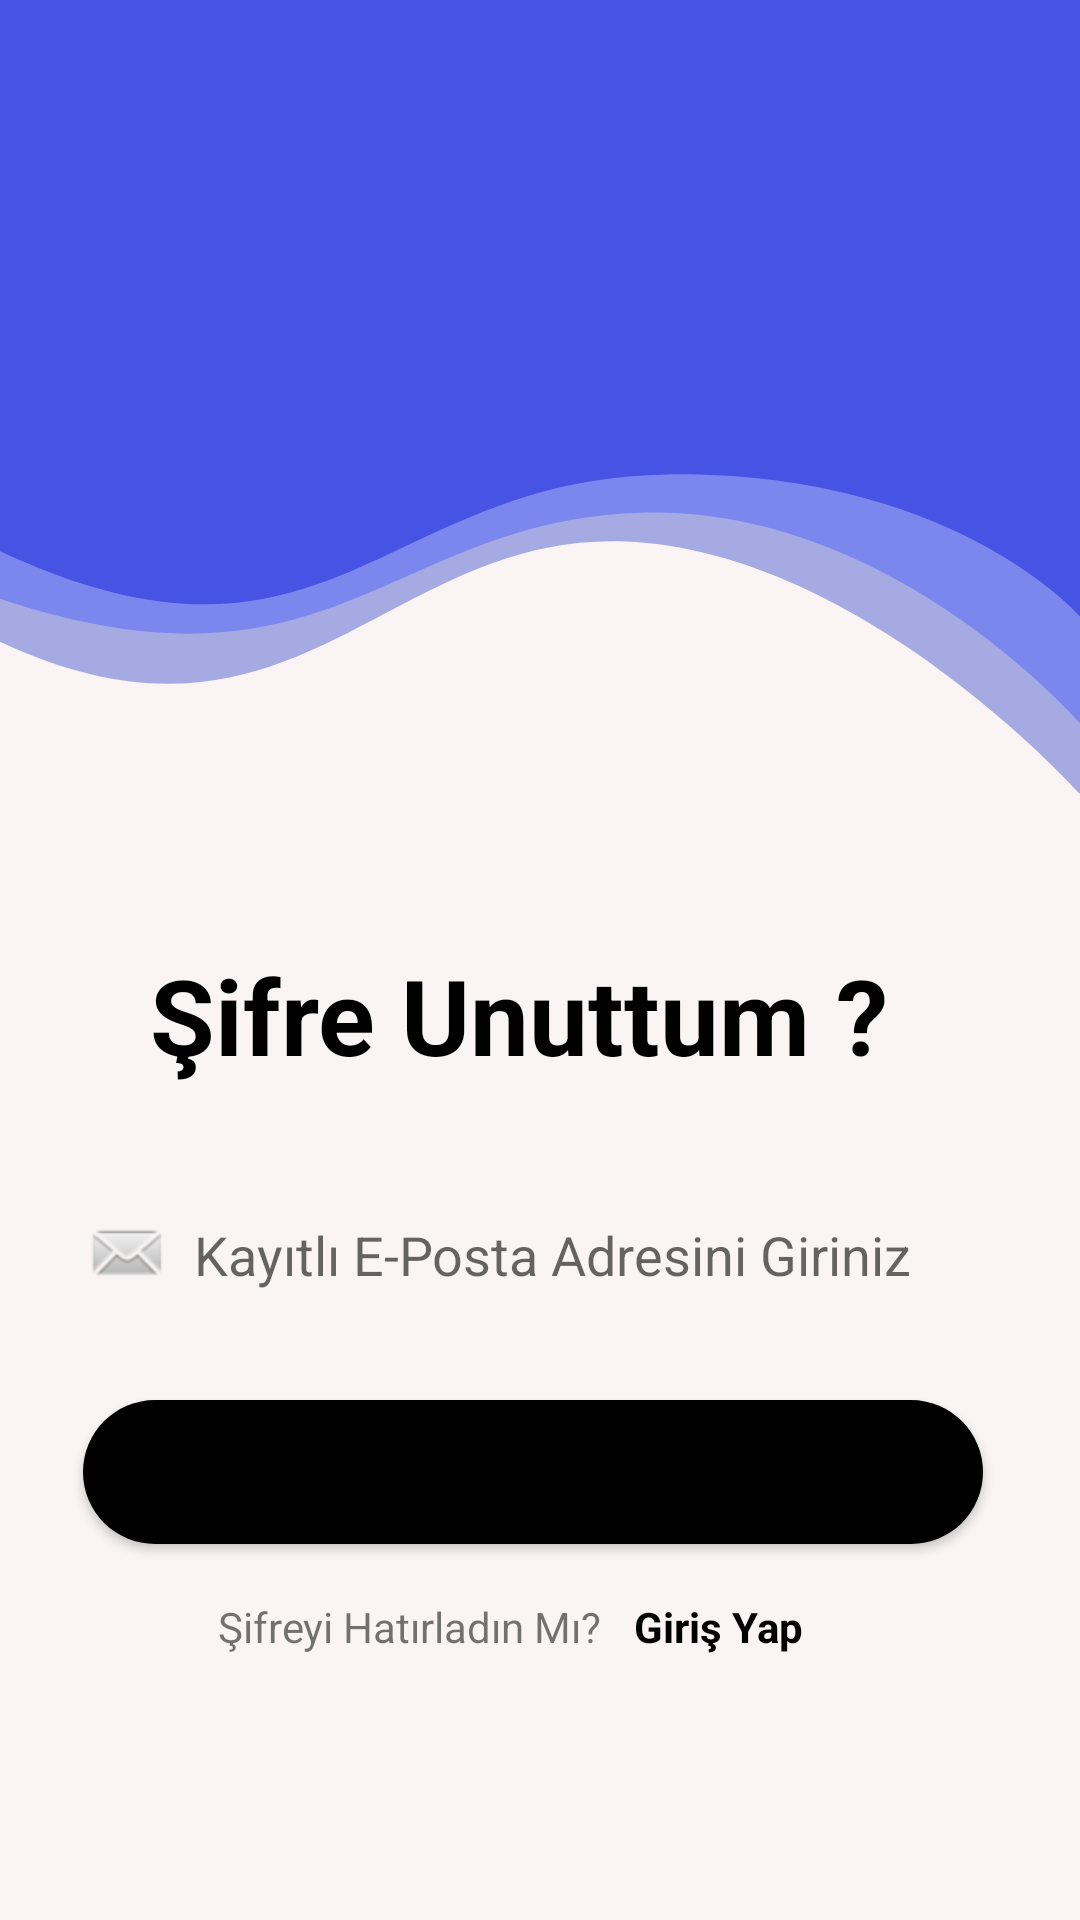

Reconstruct the res/layout file that produces this screen, plus the resources it refers to.
<!-- AndroidManifest.xml: application theme Theme.Nakilcep -->
<!-- res/layout/fragment_forgot_password.xml -->
<?xml version="1.0" encoding="utf-8"?>
<androidx.constraintlayout.widget.ConstraintLayout xmlns:android="http://schemas.android.com/apk/res/android"
    xmlns:app="http://schemas.android.com/apk/res-auto"
    xmlns:tools="http://schemas.android.com/tools"
    android:layout_width="match_parent"
    android:background="@drawable/background"
    android:layout_height="match_parent"
    tools:context=".view.unsuccessUser.ForgotPassword">


    <TextView
        android:id="@+id/textView4"
        android:layout_width="wrap_content"
        android:layout_height="wrap_content"
        android:layout_marginStart="50dp"
        android:layout_marginTop="315dp"
        android:text="Şifre Unuttum ? "
        android:textColor="@color/black"
        android:textSize="35sp"
        android:textStyle="bold"
        app:layout_constraintStart_toStartOf="parent"
        app:layout_constraintTop_toTopOf="parent" />

    <EditText
        android:id="@+id/forget_password_txt_email"
        android:layout_width="300dp"
        android:layout_height="43dp"
        android:layout_marginTop="35dp"
        android:background="@drawable/custom_input_text"
        android:drawableLeft="@android:drawable/sym_action_email"
        android:drawablePadding="7dp"
        android:elevation="5dp"
        android:ems="10"
        android:hint="Kayıtlı E-Posta Adresini Giriniz "
        android:inputType="textPersonName"
        app:layout_constraintEnd_toEndOf="@+id/textView4"
        app:layout_constraintStart_toStartOf="@+id/textView4"
        app:layout_constraintTop_toBottomOf="@+id/textView4" />

    <Button
        android:id="@+id/forget_password_btn_sifreYenile"
        android:layout_width="300dp"
        android:layout_height="wrap_content"
        android:layout_marginTop="27dp"
        android:text="Sifremi Yenile"
        android:textAllCaps="false"
        android:background="@drawable/custom_button"
        app:layout_constraintEnd_toEndOf="@+id/forget_password_txt_email"
        app:layout_constraintStart_toStartOf="@+id/forget_password_txt_email"
        app:layout_constraintTop_toBottomOf="@+id/forget_password_txt_email" />

    <TextView
        android:id="@+id/textView6"
        android:layout_width="wrap_content"
        android:layout_height="wrap_content"
        android:layout_marginStart="45dp"
        android:layout_marginTop="18dp"
        android:text="Şifreyi Hatırladın Mı? "
        app:layout_constraintStart_toStartOf="@+id/forget_password_btn_sifreYenile"
        app:layout_constraintTop_toBottomOf="@+id/forget_password_btn_sifreYenile" />

    <TextView
        android:id="@+id/forget_password_txt_girisYap"
        android:layout_width="wrap_content"
        android:layout_height="wrap_content"
        android:layout_marginTop="18dp"
        android:layout_marginEnd="60dp"
        android:text="Giriş Yap"
        android:textColor="@color/black"
        android:textStyle="bold"
        app:layout_constraintEnd_toEndOf="@+id/forget_password_btn_sifreYenile"
        app:layout_constraintTop_toBottomOf="@+id/forget_password_btn_sifreYenile" />

</androidx.constraintlayout.widget.ConstraintLayout>
<!-- resources referenced by this layout -->
<resources>
  <color name="black">#FF000000</color>
  <!-- drawable background (drawable) -->
  <vector xmlns:android="http://schemas.android.com/apk/res/android"
      android:width="414dp"
      android:height="736dp"
      android:viewportWidth="414"
      android:viewportHeight="736">
      <group>
          <clip-path
              android:pathData="M0,0h414v736h-414z"/>
          <path
              android:pathData="M0,0h414v736h-414z"
              android:fillColor="#FAF4F4"/>
          <path
              android:pathData="M0,246.024c112.9,52.976 148.262,-42.142 239.721,-38.483s175.014,97.557 175.014,97.557v-332.1L0,-27.002"
              android:strokeAlpha="0.57"
              android:fillColor="#6772d6"
              android:fillAlpha="0.57"/>
          <path
              android:pathData="M0,229.546c127.531,42.626 149.469,-30.228 245.819,-32.98S414.735,277.99 414.735,277.99L414.735,-43.478L0,-43.478"
              android:strokeAlpha="0.57"
              android:fillColor="#5e6df6"
              android:fillAlpha="0.57"/>
          <path
              android:pathData="M0,211.331c125.847,58.634 146.2,-27.959 255.752,-29.47S414,236.268 414,236.268L414,-1.761L0,-1.761Z"
              android:fillColor="#4753e3"/>
      </group>
  </vector>
  <!-- drawable custom_button (drawable) -->
  <?xml version="1.0" encoding="utf-8"?>
  <shape android:shape="rectangle" xmlns:android="http://schemas.android.com/apk/res/android">
      <solid android:color="#000000"/>
      <corners android:radius="25dp"/>
  </shape>
  <style name="Theme.Nakilcep" parent="Theme.MaterialComponents.DayNight.NoActionBar">
          
          <item name="colorPrimary">@color/purple_500</item>
          <item name="colorPrimaryVariant">@color/purple_700</item>
          <item name="colorOnPrimary">@color/white</item>
          
          <item name="colorSecondary">@color/teal_200</item>
          <item name="colorSecondaryVariant">@color/teal_700</item>
          <item name="colorOnSecondary">@color/black</item>
          
          <item name="android:statusBarColor">?attr/colorPrimaryVariant</item>
          
      </style>
  <color name="purple_500">#4753e3</color>
  <color name="purple_700">#4753e3</color>
  <color name="white">#FFFFFFFF</color>
  <color name="teal_200">#FF03DAC5</color>
  <color name="teal_700">#FF018786</color>
</resources>
